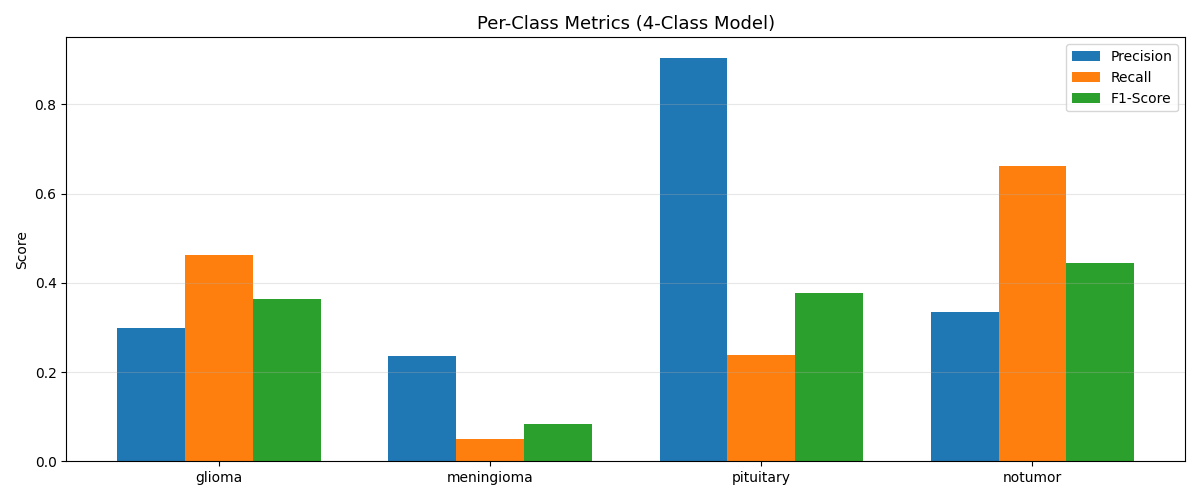

The table this chart was drawn from, first rows:
, precision, recall, f1-score, support
glioma, 0.2984, 0.4625, 0.3627, 80.0
meningioma, 0.2353, 0.05, 0.08247, 80.0
pituitary, 0.9048, 0.2375, 0.3762, 80.0
notumor, 0.3354, 0.6625, 0.4454, 80.0
accuracy, 0.3531, 0.3531, 0.3531, 0.3531
macro avg, 0.4435, 0.3531, 0.3167, 320.0
weighted avg, 0.4435, 0.3531, 0.3167, 320.0
